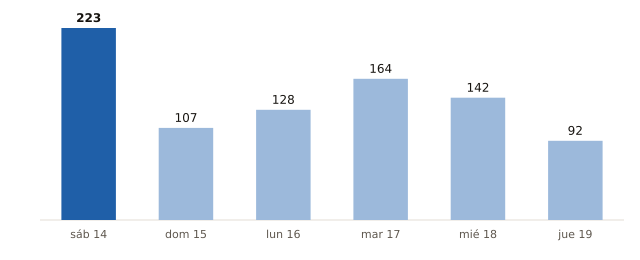

The file beside this chart, header and first rows:
fecha, municipios_prob_90_o_mas
2026-11-14, 223
2026-11-15, 107
2026-11-16, 128
2026-11-17, 164
2026-11-18, 142
2026-11-19, 92
